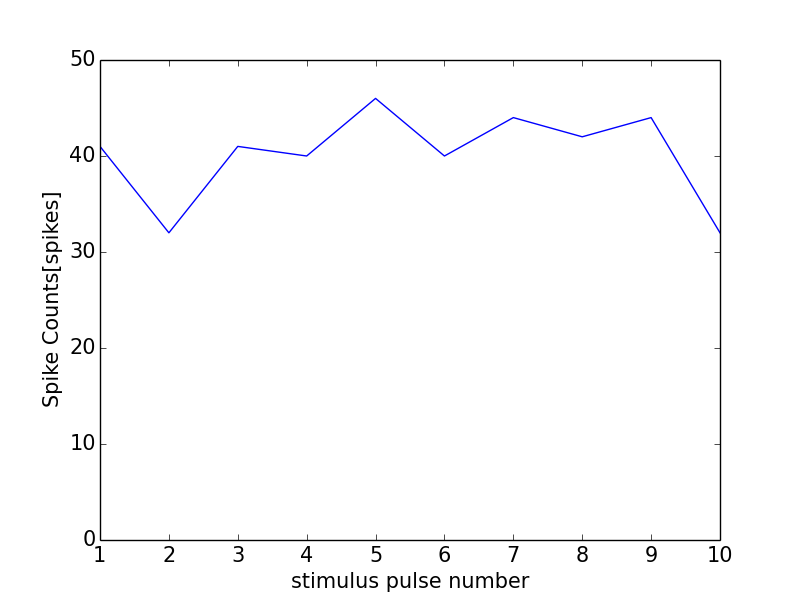

Values plotted in this chart, from the file beside it:
0, 0.0
0, 0
1, 41
2, 32
3, 41
4, 40
5, 46
6, 40
7, 44
8, 42
9, 44
10, 32
11, 1
